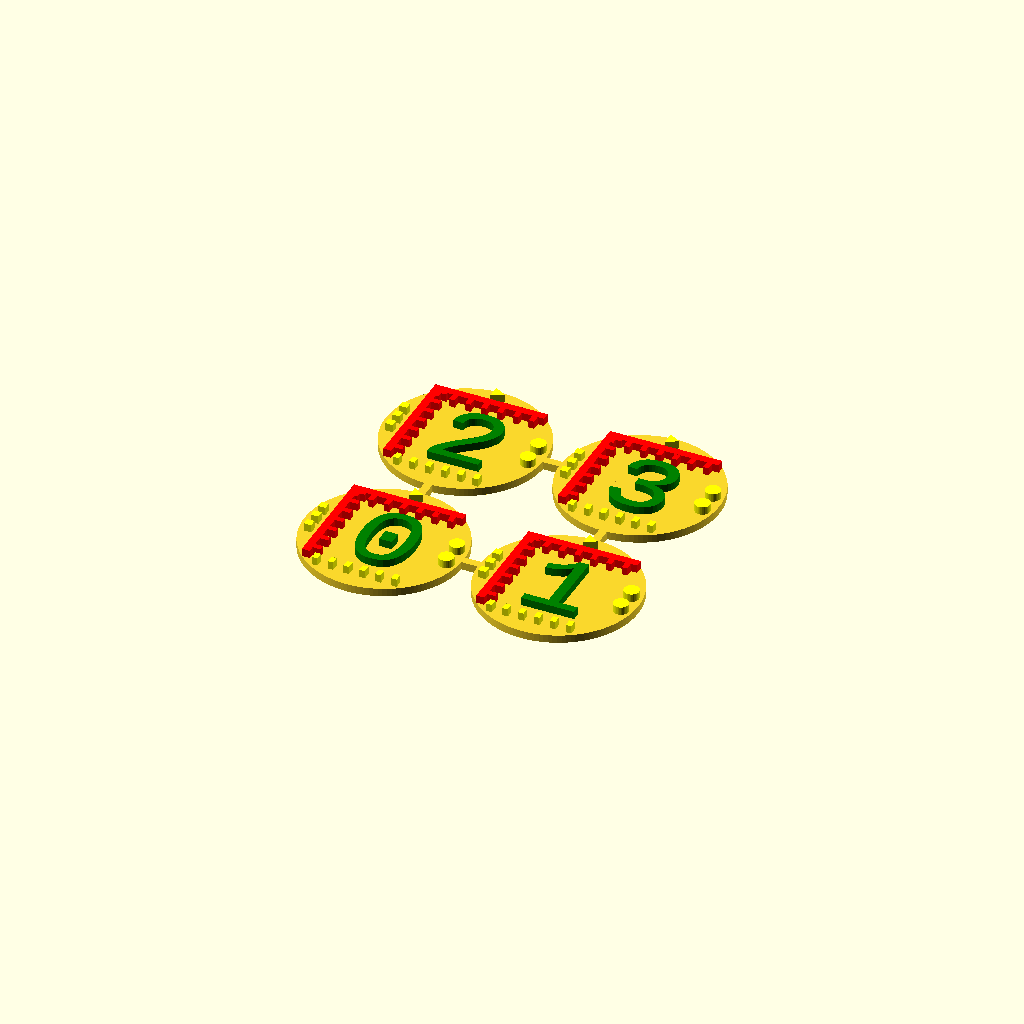
Cell 1 — every parameter at its default value.
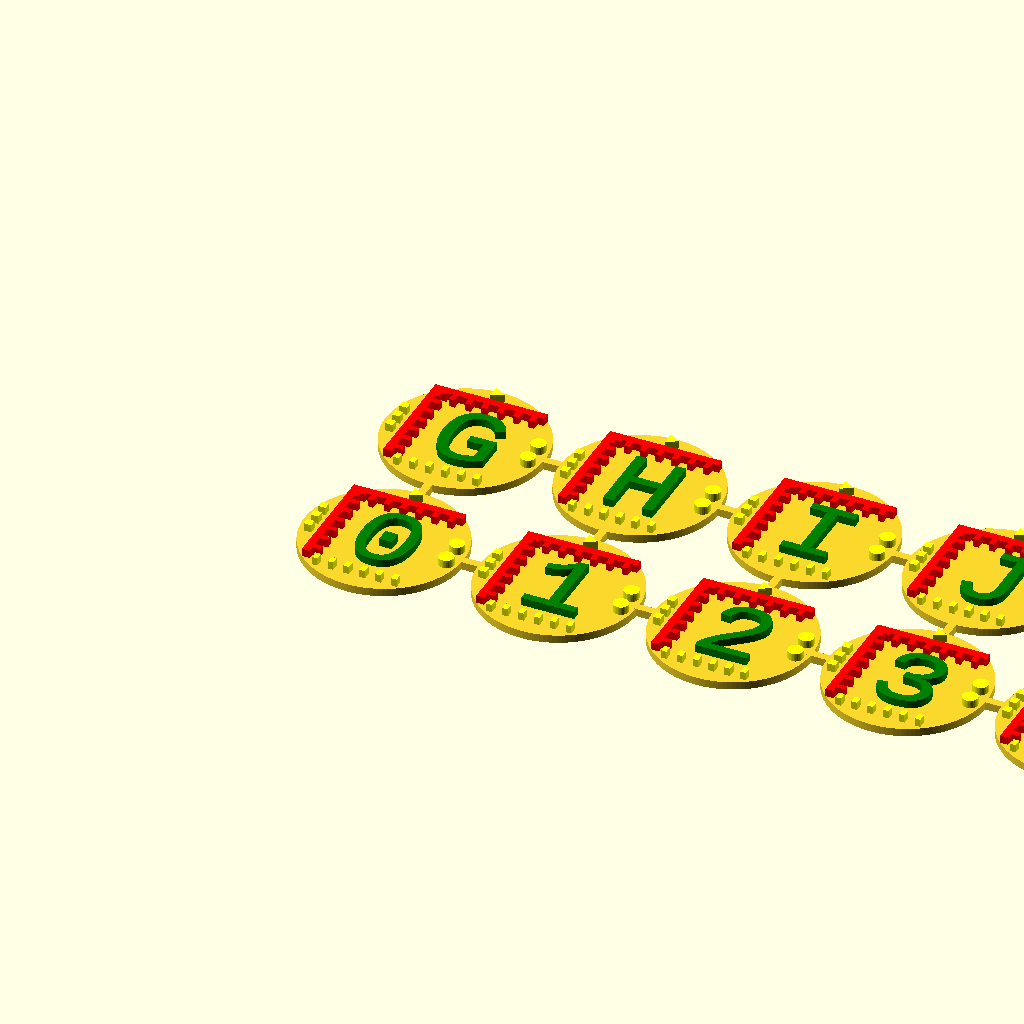
Cell 2: the same model with horizontal = 16.
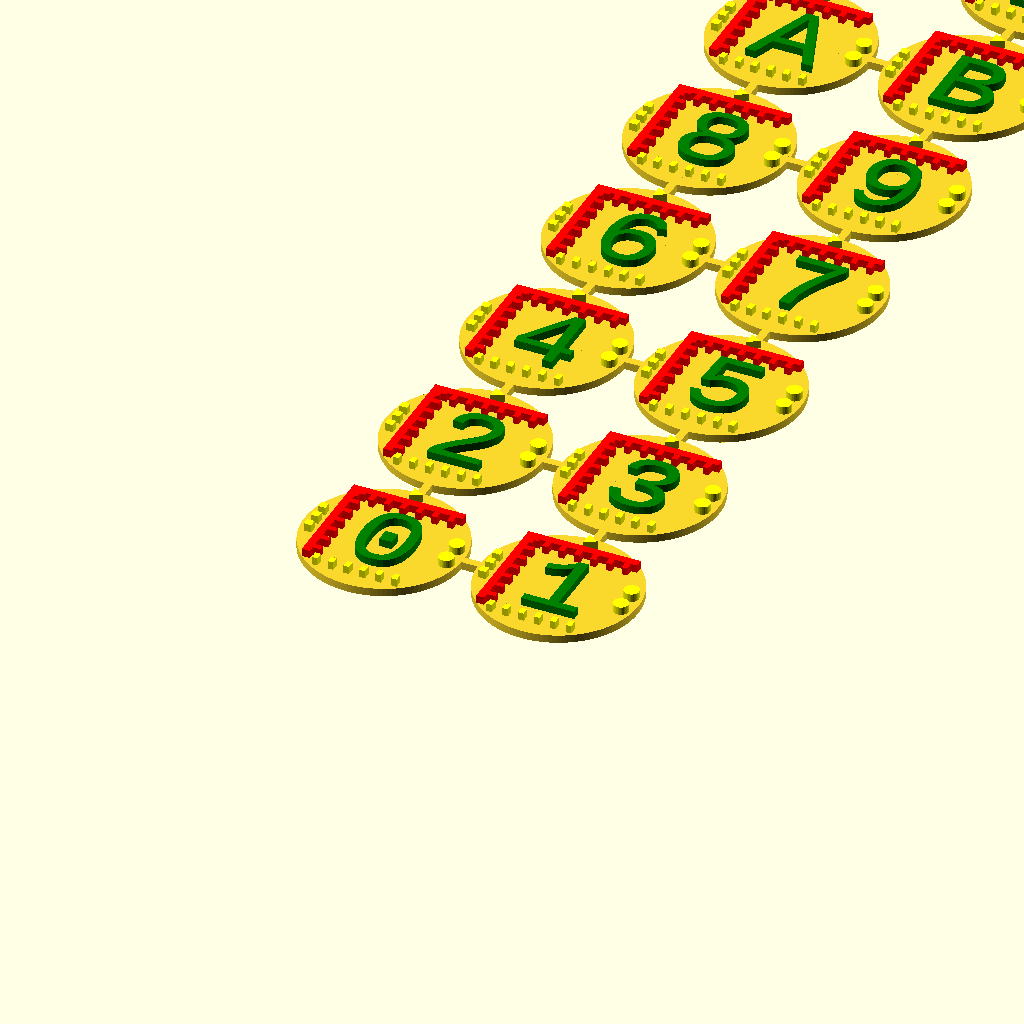
Cell 3: the same model with vertical = 16.
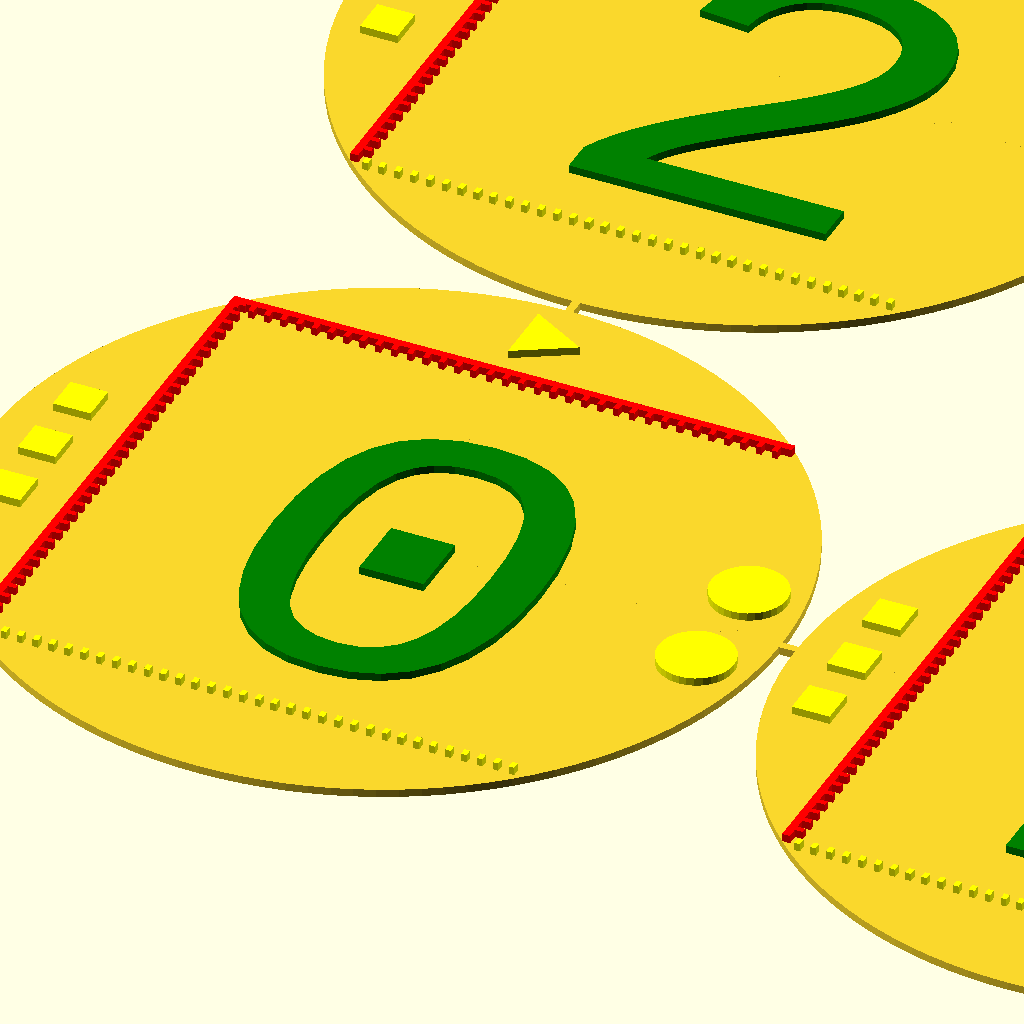
Cell 4 — diameter set to 100, the other parameters unchanged.
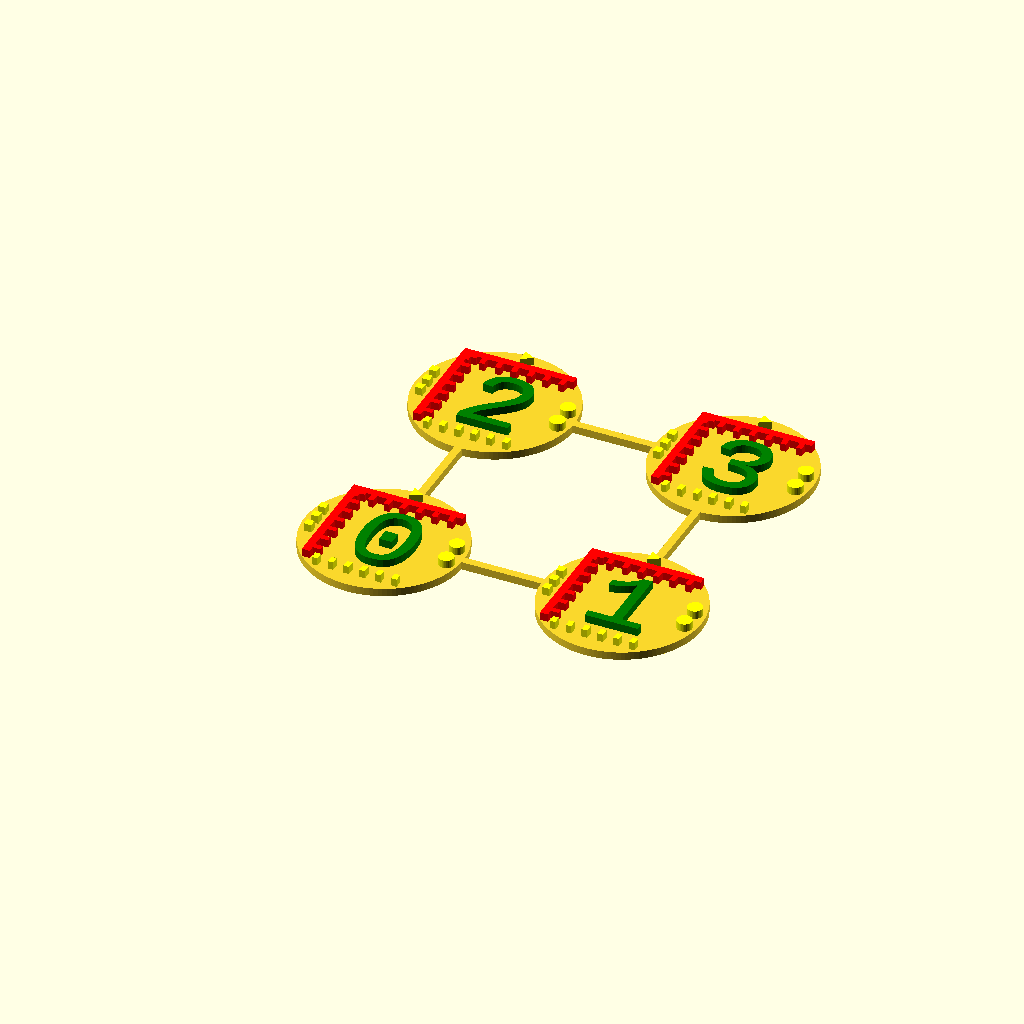
Cell 5: space = 10 (everything else at default).
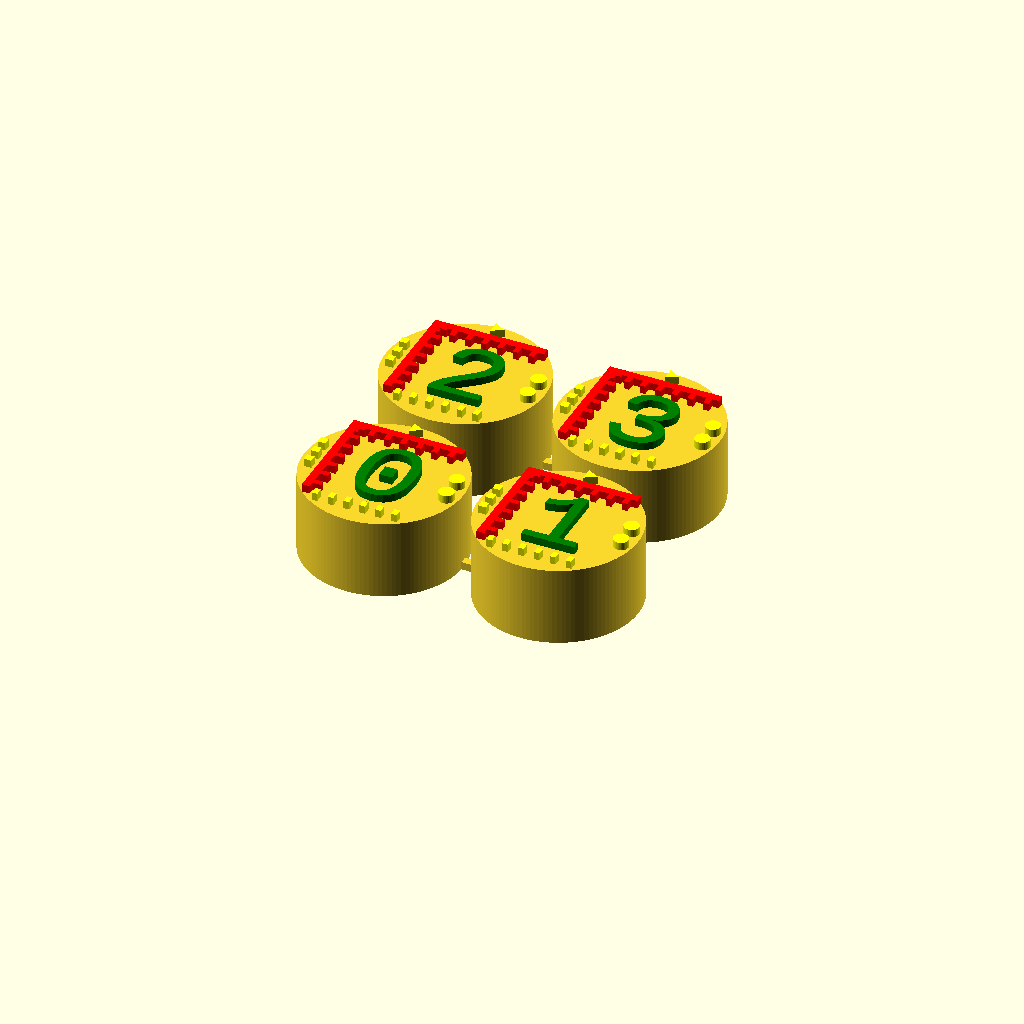
Cell 6: base_thickness = 10 (everything else at default).
All cells are drawn from one camera (rotation 55°, 0°, 25°, orthographic, colour scheme Cornfield), so only the parameter changes between them.
The OpenSCAD source (inputs/thingiverse/files/thing-2208997/files/3DFiducials.scad):
// NOTE - some SLA resins shrink after curing, so measure actual prints before using as rulers!

//CUSTOMIZER VARIABLES

/* [Basic_Parameters] */

// number of items horizontally
horizontal = 2;  // [1:16]

// number of items vertically
vertical = 2;  // [1:16]

// diameter of each item, in mm
diameter = 20;  // [10:100]

// space between each item, in mm
space = 2;  // [0.1:0.1:10]

// depth of base, in mm
base_thickness = 1.0;  // [0.1:0.1:10]

// depth of text, rulers, and markers, in mm
detail_thickness = 1.0;  // [0.1:0.1:10]

// spacing of ruler marks (low rez printers need more spacing), in mm
ruler_spacing = 2;   // [1:10]
// 2mm min for FDM, but some SLA can do 1mm with 0.5mm walls


// use text for identification, boolean
use_text = 1;    // [0:false, 1:true]

// starting letter, for printing multiple sheets
letter_start = 0;   // [0:100]

// use ruler marks, boolean
use_rulers = 1;    // [0:false, 1:true]

// add markers and ruler on edges, boolean
use_side_markers = 1;   // [0:false, 1:true]


// number of connectors between each item to make a sheet (SLA may need more connectors)
sprue= 1;   // [0:20]

// connection thickness, in mm
sprue_thickness= 1.0;  // [0.1:0.1:10]


// minimum wall/feature size for some picky printers, in mm
wall_minimum = 0.7; // [0.2:0.1:2.0]
// some SLA and FDM can do 0.5mm, but SLS nylon needs 0.7mm


//CUSTOMIZER VARIABLES END



// Sanity checks
if ( ruler_spacing <= wall_minimum)
{
    echo("<B>Error: ruler marks run together</B>");
}

if ( (sprue*2) > (diameter - 2))
{
    echo("<B>Error: too many sprue for size</B>");
}


// our object, flat on xy plane for easy STL generation
fiducials();


module fiducials() {
    
    spacing = diameter + space;
    radius = diameter / 2;
    inner_square_side = diameter / sqrt(2.0);
    inner_square_radius = inner_square_side / 2;
    
    sprue_depth = min( base_thickness, sprue_thickness );
    sprue_overlap = diameter; // be safe
    sprue_overlap_half = sprue_overlap / 2;

    square_width = max( 1.0, wall_minimum );
    mark_length = max( 1.0, wall_minimum );

    // side marker feature size, in mm
    side_marker_size = diameter / 21;   // 1.2mm, diameter / 21  ??     TODO - helpful if this was a known value!
    fudge_spacing = diameter / 25;
    
    
    for (y = [ 0 : 1 : (vertical-1) ]) {
      for (x = [ 0 : 1 : (horizontal-1) ]) {
        
        // create sprue as needed
        if (sprue > 0) {
            if (x > 0) {
                for (n = [ 0 : 1 : (sprue-1) ]) {
                    d = (n%2) * 2 - 1; 
                    o = ceil( n / 2 );
                    yoff = d * o * (1 + sprue_thickness );
                    translate([x*spacing-radius-space-sprue_overlap_half,y*spacing-yoff-sprue_thickness/2,0])
                        cube([space+sprue_overlap,sprue_thickness,sprue_depth]);
                }
            }
            if (y > 0) {
                for (n = [ 0 : 1 : (sprue-1) ]) {
                    d = (n%2) * 2 - 1; 
                    o = ceil( n / 2 );
                    xoff = d * o * (1 + sprue_thickness );
                    translate([x*spacing-xoff-sprue_thickness/2,y*spacing-radius-space-sprue_overlap_half,0])
                        cube([sprue_thickness,space+sprue_overlap,sprue_depth]);
                }
            }
        }   // end sprue


        // body/base
        translate([x*spacing, y*spacing, 0])
            cylinder(base_thickness, radius, radius, $fn=120);
        
        // two sides of inscribed square, with ruler marks
 color("red")
        {
        square_side = inner_square_side;
        translate([x*spacing-inner_square_radius,y*spacing-inner_square_radius,base_thickness])
            cube([square_width,square_side,detail_thickness] );
        translate([x*spacing-square_side/2,y*spacing+inner_square_radius-1,base_thickness])
            cube([square_side,square_width,detail_thickness] );
        }

color("red")
        if (use_rulers) {
            // ruler marks horizontal
            yy_end = y*spacing + inner_square_radius - 1 - (mark_length/2);
            ruler1_start = -inner_square_radius + square_width;
            ruler1_end = inner_square_radius;
            for (k = [ ruler1_start : ruler_spacing : ruler1_end ]) {
                translate([x*spacing+k,yy_end,base_thickness+detail_thickness/2])
                    cube([wall_minimum,mark_length,detail_thickness], center=true );
            }
            
            // ruler marks vertical
            xx_start = x*spacing - inner_square_radius + square_width + (mark_length/2);
            ruler2_start = -inner_square_radius;
            ruler2_end = inner_square_radius - 1;
            ruler2_spacing = ruler_spacing;  // minimum resolvable on FDM
            for (k = [ ruler2_end : -ruler_spacing : ruler2_start ]) {
                translate([xx_start,y*spacing+k,base_thickness+detail_thickness/2])
                    cube([mark_length,wall_minimum,detail_thickness], center=true );
            }
        }   // end use rulers


        // text or squares marking center
 color("green")
        if (use_text) {
            // number/letter from list
            index = (y * horizontal + x + letter_start) % letter_count;
            translate([x*spacing+fudge_spacing,y*spacing-fudge_spacing,base_thickness])
                linear_extrude(detail_thickness)
                    text(letters[index],
                         size=inner_square_side - 5*fudge_spacing,  // W, Q runs into sides, j, y may run into bottom details
                         font="Liberation Mono", // "Liberation Sans" "Bitstream Vera Sans" -- both have ambiguous 0,O and I,l
                         halign="center",
                         valign="center");
       } else {
           width = inner_square_side / 3;
           translate([x*spacing-width/2,y*spacing-width/2,base_thickness+detail_thickness/2])
               cube([width,width,detail_thickness], center=true );
           translate([x*spacing+width/2,y*spacing+width/2,base_thickness+detail_thickness/2])
               cube([width,width,detail_thickness], center=true );
       }

 
 color("yellow")
        if (use_side_markers) {
            
            edge_offset = ((radius + inner_square_radius) / 2);
            
            // one triangle
            translate([x*spacing,y*spacing+edge_offset,base_thickness+detail_thickness/2])
                cylinder(1, side_marker_size, side_marker_size, center=true, $fn=3 );
            
            // two cylinders
            translate([x*spacing+edge_offset,y*spacing-1.5*side_marker_size,base_thickness+detail_thickness/2])
                cylinder(1, side_marker_size, side_marker_size, center=true, $fn=32 );
            translate([x*spacing+edge_offset,y*spacing+1.5*side_marker_size,base_thickness+detail_thickness/2])
                cylinder(1, side_marker_size, side_marker_size, center=true, $fn=32 );
            
            // 3 squares
            translate([x*spacing-edge_offset,y*spacing,base_thickness+detail_thickness/2])
                cube([side_marker_size,side_marker_size,detail_thickness], center=true );
            translate([x*spacing-edge_offset,y*spacing-2*side_marker_size,base_thickness+detail_thickness/2])
                cube([side_marker_size,side_marker_size,detail_thickness], center=true );
            translate([x*spacing-edge_offset,y*spacing+2*side_marker_size,base_thickness+detail_thickness/2])
                cube([side_marker_size,side_marker_size,detail_thickness], center=true );
    
            // mm ruler
            ruler_start = ceil(-inner_square_radius) + 2;
            ruler_end = floor(inner_square_radius) - 2;
            for (k = [ ruler_start : ruler_spacing : ruler_end ]) {
               translate([x*spacing+k,y*spacing-inner_square_radius-(mark_length/2),base_thickness+detail_thickness/2])
                   cube([wall_minimum,mark_length,detail_thickness], center=true );
            }
       
        }   // end optional side markers

      } // end X loop
    } // end Y loop
}



// most other punctuation is not as distinct
// "[", "]", "{", "}", run into top and bottom edges
letters = [ "0", "1", "2", "3", "4", "5", "6", "7", "8", "9", "A", "B", "C", "D", "E", "F", 
            "G", "H", "I", "J", "K", "L", "M", "N", "O", "P", "Q", "R", "S", "T", "U", "V",
            "W", "X", "Y", "Z", "a", "b", "c", "d", "e", "f", "g", "h", "i", "j", "k", "l",
            "m", "n", "o", "p", "q", "r", "s", "t", "u", "v", "w", "x", "y", "z", "?", ";",
            "!", "@", "#", "$", "%", "^", "&", "~", "*", "=", "+", "\\", "/", "<", ">" ];
letter_count = len( letters );
Parameter table extracted from the source (name, type, default, range or options):
horizontal: number, default 2, range 1 to 16
vertical: number, default 2, range 1 to 16
diameter: number, default 20, range 10 to 100
space: number, default 2, range 0.1 to 10, step 0.1
base_thickness: number, default 1, range 0.1 to 10, step 0.1
detail_thickness: number, default 1, range 0.1 to 10, step 0.1
ruler_spacing: number, default 2, range 1 to 10
use_text: number, default 1, options 0, 1
letter_start: number, default 0, range 0 to 100
use_rulers: number, default 1, options 0, 1
use_side_markers: number, default 1, options 0, 1
sprue: number, default 1, range 0 to 20
sprue_thickness: number, default 1, range 0.1 to 10, step 0.1
wall_minimum: number, default 0.7, range 0.2 to 2, step 0.1
